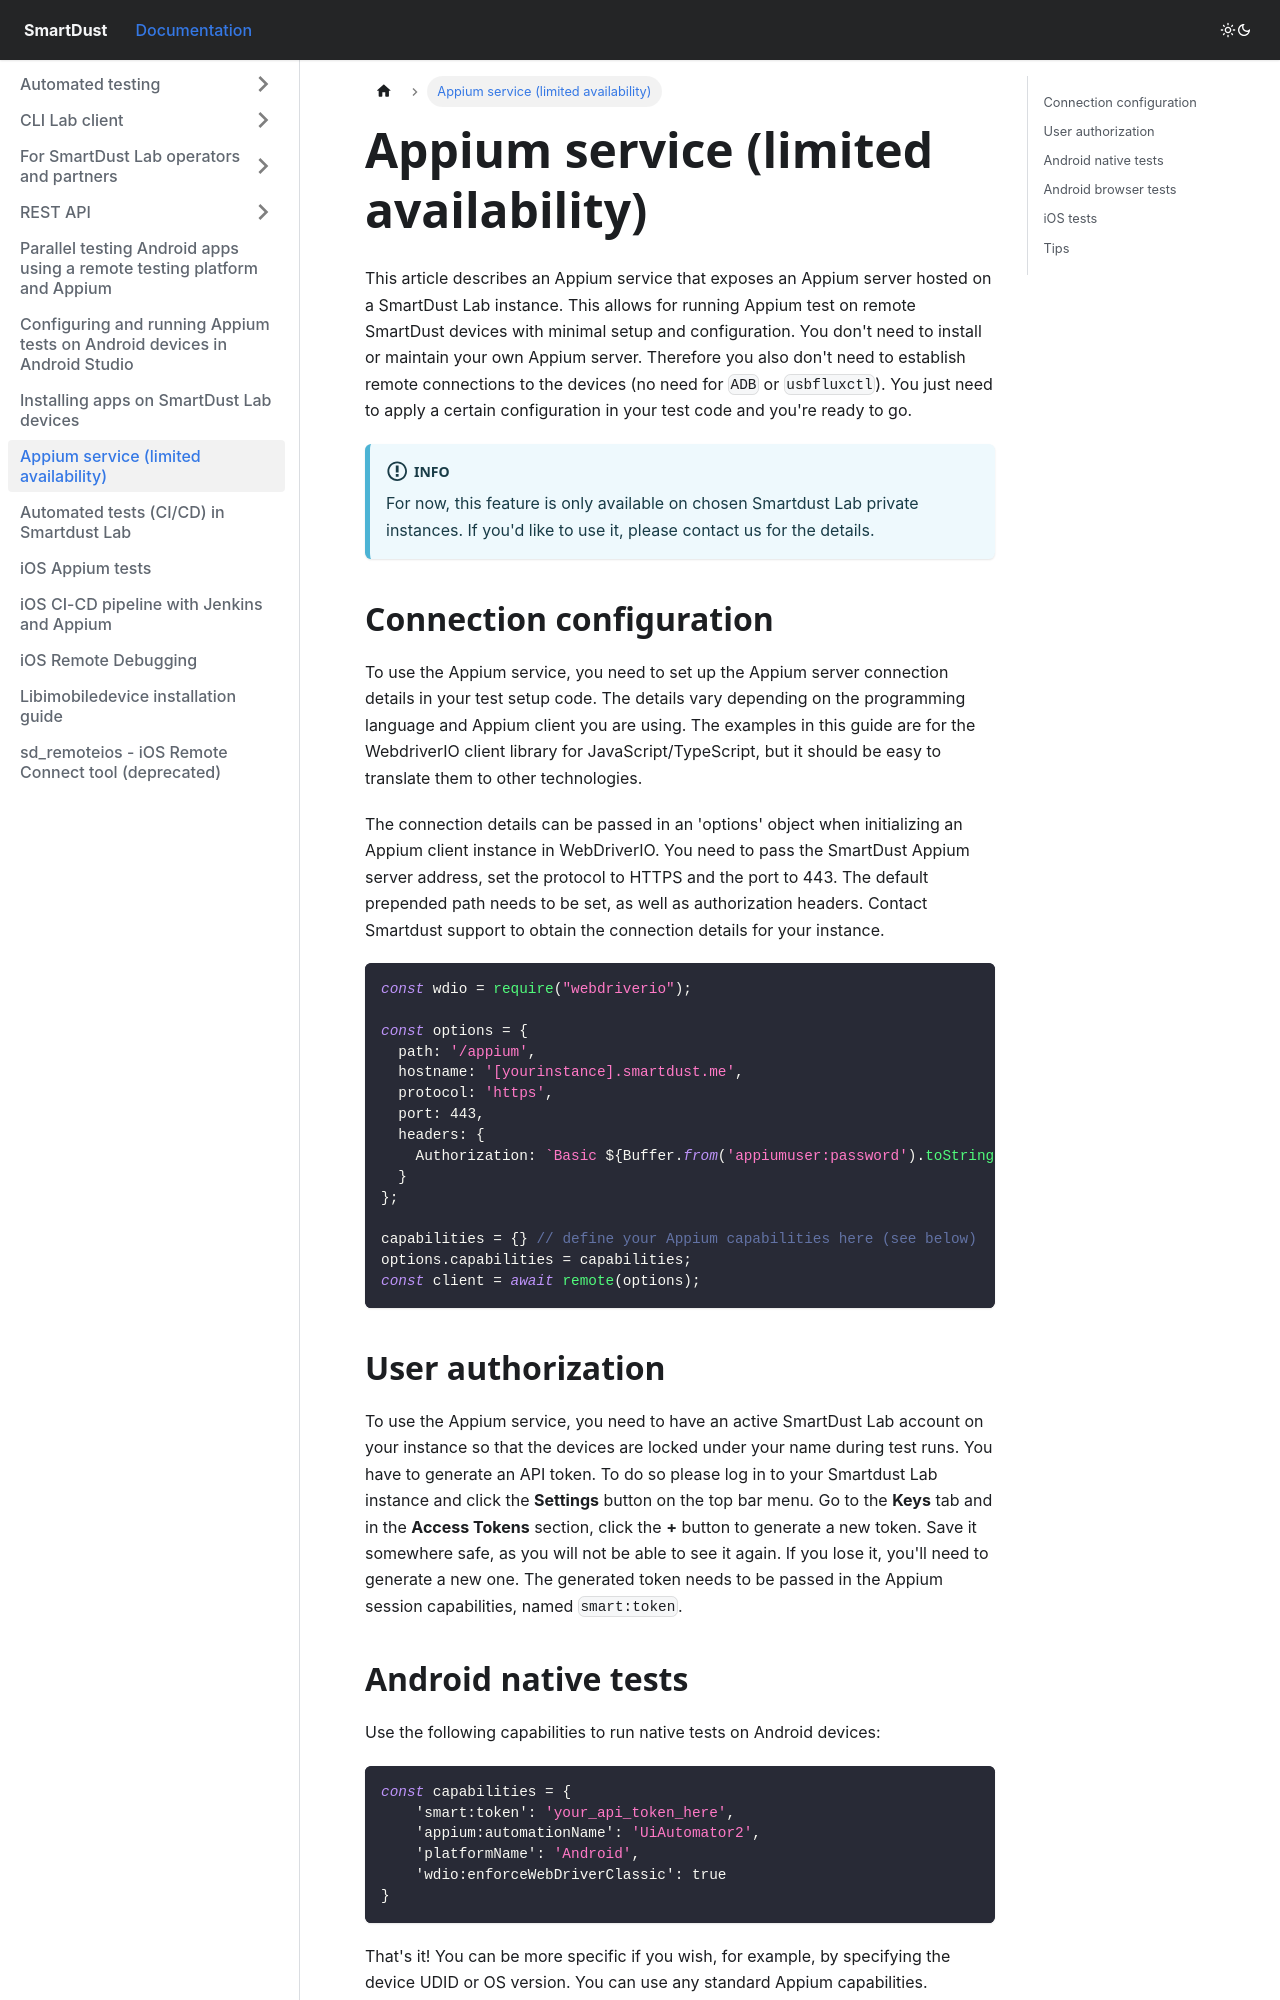

repository: smartdust-me/docs · page: appium-service/index.html · generator: docusaurus

---
id: appium-service
title: Appium service (limited availability)
---
This article describes an Appium service that exposes an Appium server hosted on a SmartDust Lab instance.
This allows for running Appium test on remote SmartDust devices with minimal setup and configuration.
You don't need to install or maintain your own Appium server.
Therefore you also don't need to establish remote connections to the devices (no need for `ADB` or `usbfluxctl`).
You just need to apply a certain configuration in your test code and you're ready to go.

:::info
For now, this feature is only available on chosen Smartdust Lab private instances.
If you'd like to use it, please contact us for the details.
:::

## Connection configuration

To use the Appium service, you need to set up the Appium server connection details in your test setup code.
The details vary depending on the programming language and Appium client you are using.
The examples in this guide are for the WebdriverIO client library for JavaScript/TypeScript, but it should be easy to translate them to other technologies.

The connection details can be passed in an 'options' object when initializing an Appium client instance in WebDriverIO.
You need to pass the SmartDust Appium server address, set the protocol to HTTPS and the port to 443.
The default prepended path needs to be set, as well as authorization headers. 
Contact Smartdust support to obtain the connection details for your instance.

```javascript
const wdio = require("webdriverio");

const options = {
  path: '/appium',
  hostname: '[yourinstance].smartdust.me',
  protocol: 'https',
  port: 443,
  headers: {
    Authorization: `Basic ${Buffer.from('appiumuser:password').toString('base64')}`
  }
};

capabilities = {} // define your Appium capabilities here (see below)
options.capabilities = capabilities;
const client = await remote(options);
```
